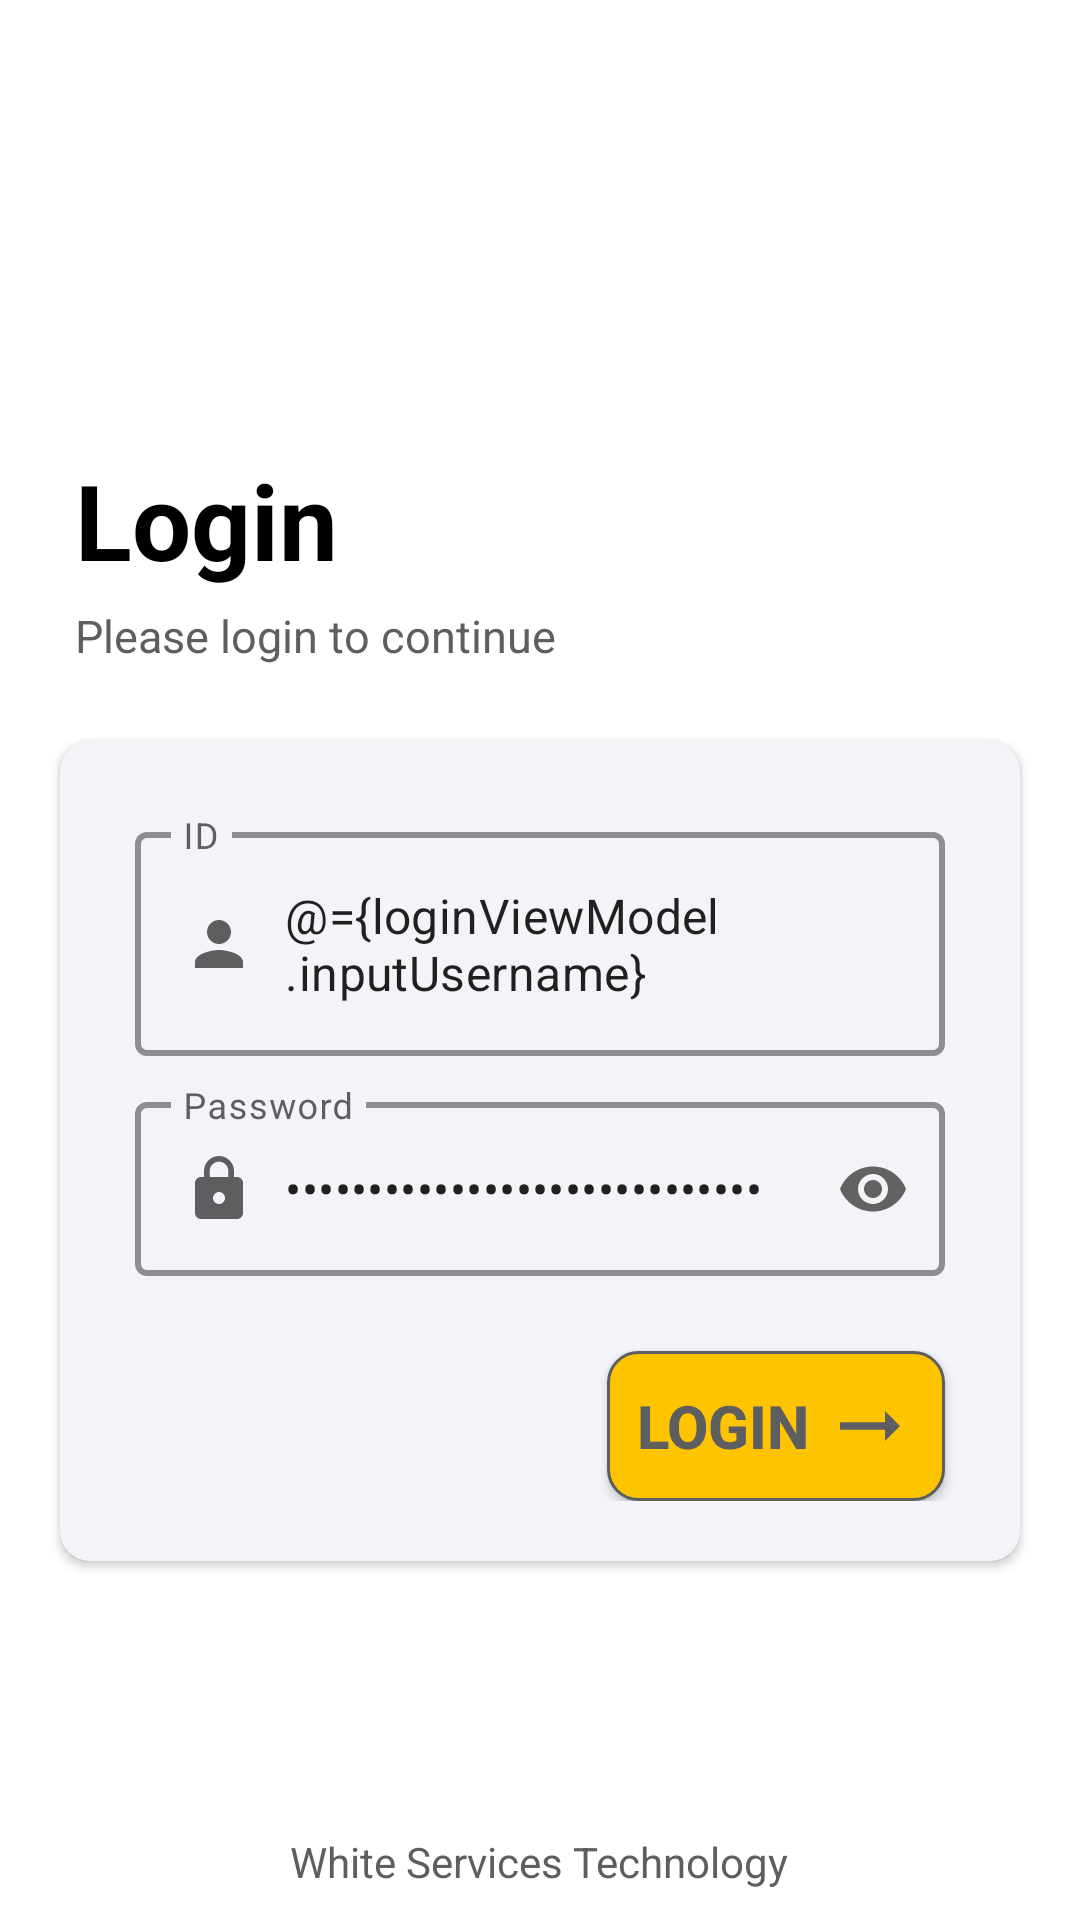

Write the Android layout XML for this screen, with the resource values it uses.
<!-- AndroidManifest.xml: application theme Theme.HRMFinal -->
<!-- res/layout/fragment_login.xml -->
<?xml version="1.0" encoding="utf-8"?>
<layout xmlns:android="http://schemas.android.com/apk/res/android"
    xmlns:app="http://schemas.android.com/apk/res-auto"
    xmlns:tools="http://schemas.android.com/tools">
    <data>
        <variable
            name="loginViewModel"
            type="com.foysal.practice.hrmfinal.login.LoginViewModel" />
    </data>
    <androidx.constraintlayout.widget.ConstraintLayout
        android:id="@+id/loginConstraint"
        android:layout_width="match_parent"
        android:layout_height="match_parent"
        tools:context = "login.LoginFragment">
        <LinearLayout

            android:layout_width="match_parent"
            android:layout_height="match_parent"
            android:gravity="center"
            android:orientation="vertical"
            android:background="@drawable/login_screen_bg"
            >
            <TextView
                android:layout_width="120dp"
                android:layout_height="wrap_content"
                android:layout_gravity="start"
                android:layout_marginStart="25dp"
                android:layout_marginTop="150dp"
                android:text="@string/login_page"
                android:textColor="@color/black"
                android:textSize="35sp"
                android:textStyle="bold" />
            <TextView
                android:layout_width="wrap_content"
                android:layout_height="wrap_content"
                android:text="@string/login_page_message"
                android:layout_marginStart="25dp"
                android:layout_marginTop="5dp"
                android:layout_marginBottom="25dp"
                android:textColor="@color/txt_color_grey"
                android:textStyle="normal"
                android:layout_gravity="start"
                android:textSize="15sp"
                />
            <androidx.cardview.widget.CardView
                android:layout_width="match_parent"
                android:layout_height="wrap_content"
                android:layout_marginStart="20dp"
                android:layout_marginEnd="20dp"
                app:cardBackgroundColor="@color/login_card_bg"
                app:cardCornerRadius="10dp"
                android:elevation="10dp">
                <LinearLayout
                    android:layout_width="match_parent"
                    android:layout_height="wrap_content"
                    android:orientation="vertical"
                    android:padding="20dp">
                    <com.google.android.material.textfield.TextInputLayout
                        style="@style/Widget.MaterialComponents.TextInputLayout.OutlinedBox"
                        android:layout_width="match_parent"
                        android:layout_height="wrap_content"
                        android:layout_margin="5dp"
                        android:orientation="vertical"
                        android:textColorHint="@color/txt_color_grey"
                        app:boxStrokeColor="@color/black"
                        app:boxStrokeWidth="2dp"
                        app:endIconMode="clear_text">
                        <androidx.appcompat.widget.AppCompatEditText
                            android:id="@+id/login_id"
                            android:layout_width="match_parent"
                            android:layout_height="wrap_content"
                            android:text="@={loginViewModel.inputUsername}"
                            android:layout_gravity="center_horizontal"
                            android:drawableStart="@drawable/ic_id"
                            android:drawablePadding="10dp"
                            android:hint="@string/login_page_ID"
                            tools:ignore="SpeakableTextPresentCheck,SpeakableTextPresentCheck" />
                    </com.google.android.material.textfield.TextInputLayout>
                    <com.google.android.material.textfield.TextInputLayout
                        style="@style/Widget.MaterialComponents.TextInputLayout.OutlinedBox"
                        android:layout_width="match_parent"
                        android:layout_height="wrap_content"
                        android:layout_margin="5dp"
                        android:orientation="vertical"
                        android:textColorHint="@color/txt_color_grey"
                        app:boxStrokeColor="@color/black"
                        app:boxStrokeWidth="2dp"
                        app:endIconMode="password_toggle">
                        <androidx.appcompat.widget.AppCompatEditText
                            android:id="@+id/login_pass"
                            android:layout_width="match_parent"
                            android:layout_height="wrap_content"
                            android:layout_gravity="center_horizontal"
                            android:drawableStart="@drawable/ic_password"
                            android:text="@={loginViewModel.inputPassword}"
                            android:drawablePadding="10dp"
                            android:hint="@string/login_page_pass"
                            android:inputType="textPassword"
                            app:hintTextColor="@color/black"
                            tools:ignore="SpeakableTextPresentCheck,TouchTargetSizeCheck,TouchTargetSizeCheck,TouchTargetSizeCheck,TouchTargetSizeCheck" />
                    </com.google.android.material.textfield.TextInputLayout>
                    <androidx.appcompat.widget.AppCompatButton
                        android:id="@+id/btn_login"
                        android:layout_width="wrap_content"
                        android:layout_height="wrap_content"
                        android:layout_gravity="end"
                        android:layout_marginTop="20dp"
                        android:layout_marginEnd="5dp"
                        android:background="@drawable/custom_button"
                        android:drawableEnd="@drawable/login_arrow"
                        android:onClick="@{()-> loginViewModel.loginButton()}"
                        android:drawablePadding="5dp"
                        android:padding="10dp"
                        android:text="@string/login"
                        android:textColor="@color/txt_color_grey"
                        android:textSize="20sp"
                        android:textStyle="bold"
                        tools:ignore="DuplicateSpeakableTextCheck">
                    </androidx.appcompat.widget.AppCompatButton>
                </LinearLayout>
            </androidx.cardview.widget.CardView>
            <LinearLayout
                android:layout_width="match_parent"
                android:layout_height="wrap_content"
                android:orientation="vertical"
                android:gravity="center">
                <View
                    android:layout_width="match_parent"
                    android:layout_height="0dp"
                    android:layout_weight="1" />
                <androidx.appcompat.widget.AppCompatTextView
                    android:padding="10dp"
                    android:layout_width="wrap_content"
                    android:layout_height="wrap_content"
                    android:text="@string/white_services_technology"
                    android:gravity="center|bottom"
                    android:textColor="@color/txt_color_grey"
                    />
            </LinearLayout>
        </LinearLayout>
    </androidx.constraintlayout.widget.ConstraintLayout>
</layout>
<!-- resources referenced by this layout -->
<resources>
  <color name="black">#FF000000</color>
  <color name="login_card_bg">#f4f4f8</color>
  <color name="txt_color_grey">#5d5e60</color>
  <!-- drawable custom_button (drawable) -->
  <?xml version="1.0" encoding="utf-8"?>
  <shape xmlns:android="http://schemas.android.com/apk/res/android"
      android:shape="rectangle">
      <stroke
          android:width="1dp"
          android:color="@color/txt_color_grey" />
      <solid android:color="#FFC400" />
      <corners android:radius="10dp" />
  </shape>
  
  <!-- drawable ic_id (drawable) -->
  <vector android:height="24dp" android:tint="#5D5E60"
      android:viewportHeight="24" android:viewportWidth="24"
      android:width="24dp" xmlns:android="http://schemas.android.com/apk/res/android">
      <path android:fillColor="@android:color/white" android:pathData="M12,12c2.21,0 4,-1.79 4,-4s-1.79,-4 -4,-4 -4,1.79 -4,4 1.79,4 4,4zM12,14c-2.67,0 -8,1.34 -8,4v2h16v-2c0,-2.66 -5.33,-4 -8,-4z"/>
  </vector>
  <!-- drawable ic_password (drawable) -->
  <vector android:height="24dp" android:tint="#5D5E60"
      android:viewportHeight="24" android:viewportWidth="24"
      android:width="24dp" xmlns:android="http://schemas.android.com/apk/res/android">
      <path android:fillColor="@android:color/white" android:pathData="M18,8h-1L17,6c0,-2.76 -2.24,-5 -5,-5S7,3.24 7,6v2L6,8c-1.1,0 -2,0.9 -2,2v10c0,1.1 0.9,2 2,2h12c1.1,0 2,-0.9 2,-2L20,10c0,-1.1 -0.9,-2 -2,-2zM12,17c-1.1,0 -2,-0.9 -2,-2s0.9,-2 2,-2 2,0.9 2,2 -0.9,2 -2,2zM15.1,8L8.9,8L8.9,6c0,-1.71 1.39,-3.1 3.1,-3.1 1.71,0 3.1,1.39 3.1,3.1v2z"/>
  </vector>
  <!-- drawable login_arrow (drawable) -->
  <vector android:autoMirrored="true" android:height="30dp"
      android:tint="#5D5E60" android:viewportHeight="24"
      android:viewportWidth="24" android:width="30dp" xmlns:android="http://schemas.android.com/apk/res/android">
      <path android:fillColor="@android:color/white" android:pathData="M16.01,11H4v2h12.01v3L20,12l-3.99,-4z"/>
  </vector>
  <string name="login">Login</string>
  <string name="login_page">Login</string>
  <string name="login_page_ID">ID</string>
  <string name="login_page_message">Please login to continue</string>
  <string name="login_page_pass">Password</string>
  <string name="white_services_technology">White Services Technology</string>
  <style name="Theme.HRMFinal" parent="Theme.MaterialComponents.DayNight.DarkActionBar">
          
          <item name="colorPrimary">@color/purple_500</item>
          <item name="colorPrimaryVariant">@color/purple_700</item>
          <item name="colorOnPrimary">@color/white</item>
          
          <item name="colorSecondary">@color/teal_200</item>
          <item name="colorSecondaryVariant">@color/teal_700</item>
          <item name="colorOnSecondary">@color/black</item>
          
          <item name="android:statusBarColor">?attr/colorPrimaryVariant</item>
          
      </style>
  <color name="purple_500">#FF6200EE</color>
  <color name="purple_700">#FF3700B3</color>
  <color name="white">#FFFFFFFF</color>
  <color name="teal_200">#FF03DAC5</color>
  <color name="teal_700">#FF018786</color>
</resources>
